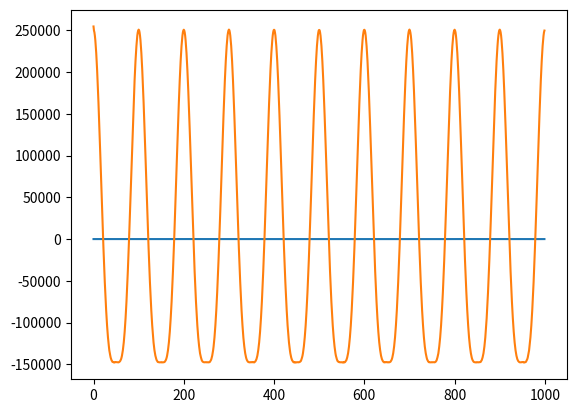
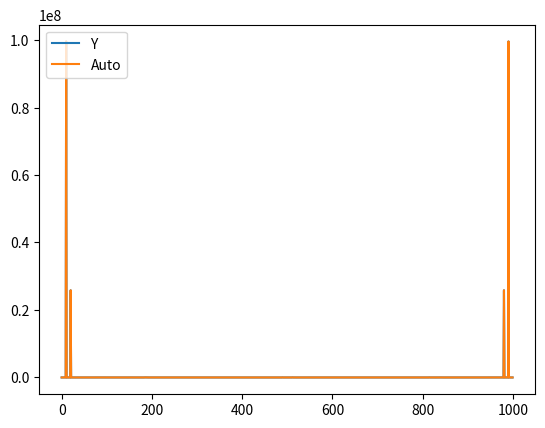

The matplotlib source for these figures, in order:
import numpy as np
import matplotlib.pyplot as plt



def autocorrelation(x):
    """Does the auto correlation of a signal X with no scaling"""
    acorr = np.zeros(len(x))
    x_per = np.concatenate([x,x])
    for k in range(len(x)):
        for n in range(len(x)):
            # Out of range elements are considered to be zero
            #if (n+k < len(x)):
            acorr[k] = x[n]*x_per[n+k] + acorr[k]

    return acorr

# Create a signal
start = 0
step = 0.001
Freq = 10
Freq2 = 20
N = 1000
t = np.arange(0,N)*step+start
x = 20*np.sin(2*np.pi*Freq*t) + 10*np.sin(2*np.pi*Freq2*t)+np.random.normal(0,2,N)

# Get autocorrelation
y = autocorrelation(x)

plt.figure(0)
plt.plot(x)
plt.plot(y)
# Computing PSD
y_psd = np.fft.fft(y)
# Computing ESD
y_esd = np.abs(np.fft.fft(x))**2
#y_log = 10*np.log10(y_psd)
plt.figure(1)
plt.plot(y_esd, label='Y')
#plt.figure(2)
plt.plot(y_psd, label='Auto')
plt.legend(loc="upper left")

#plt.psd(x, Fs=1/step, NFFT=len(x))
plt.show()